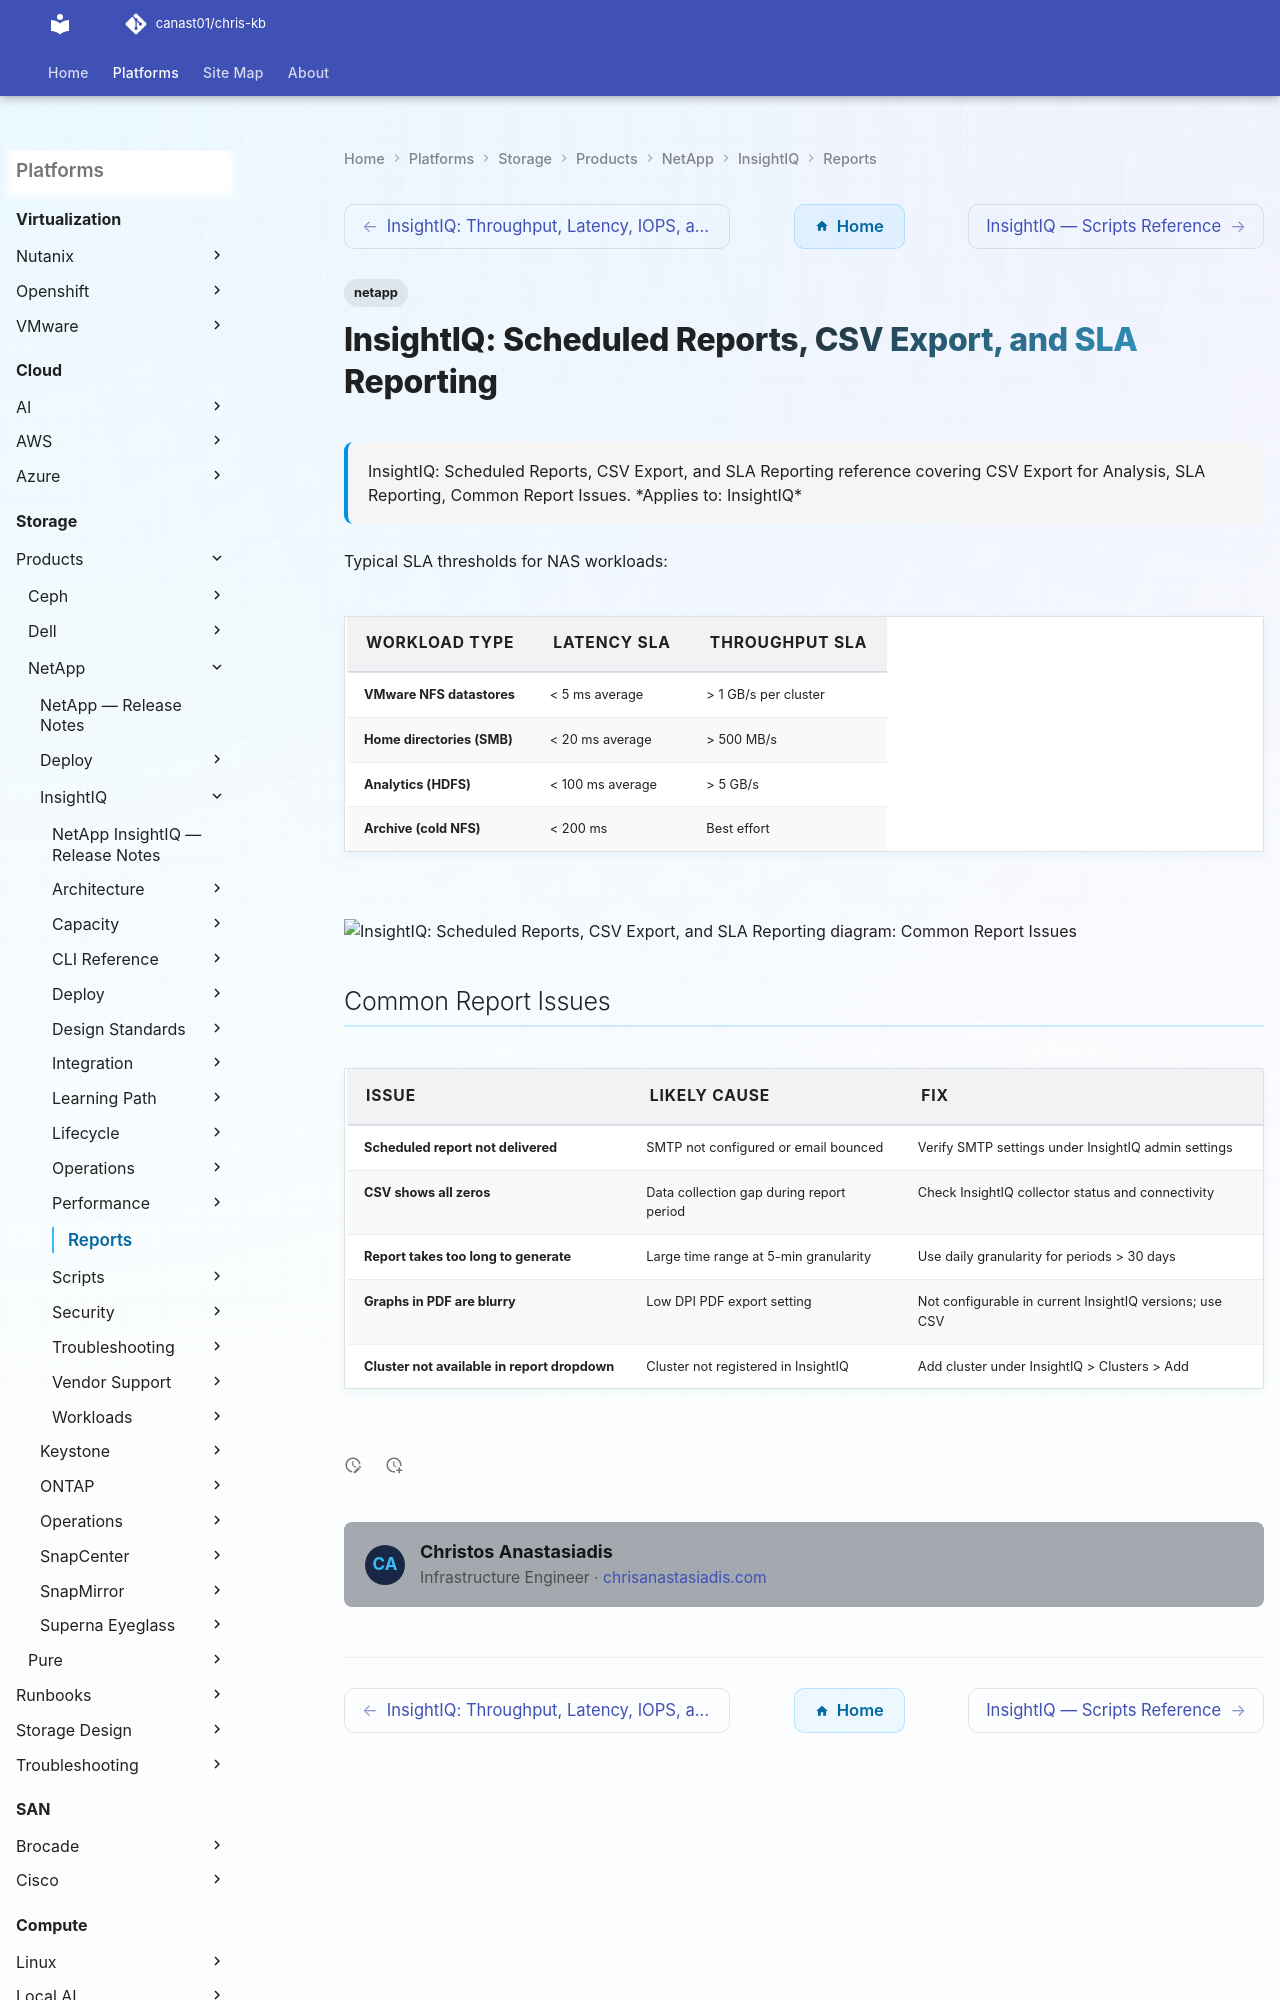

repository: canast01/chris-kb · page: storage/products/netapp/insightiq/reports/index.html · generator: mkdocs

---
tags:
  - netapp
description: "InsightIQ: Scheduled Reports, CSV Export, and SLA Reporting reference covering CSV Export for Analysis, SLA Reporting, Common Report Issues."
---
# InsightIQ: Scheduled Reports, CSV Export, and SLA Reporting

<div class="kb-summary">
InsightIQ: Scheduled Reports, CSV Export, and SLA Reporting reference covering CSV Export for Analysis, SLA Reporting, Common Report Issues.

*Applies to: InsightIQ*
</div>

Typical SLA thresholds for NAS workloads:
